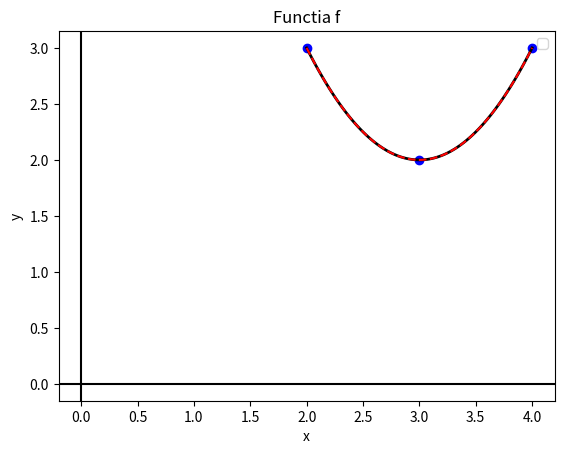
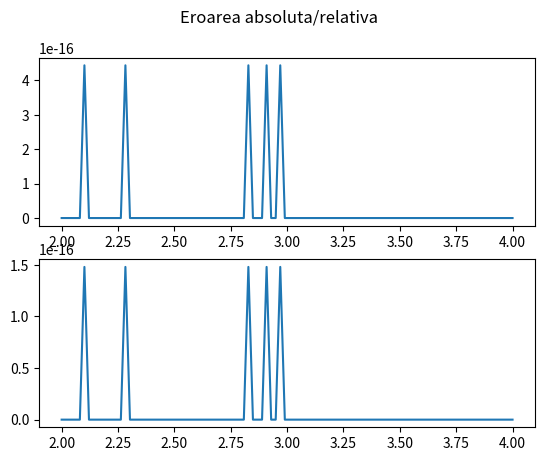

Reproduce these figures in Python, in order.
import numpy as np
import matplotlib.pyplot as plt

# Domeniul functiei
left, right = 2, 4

# numarul de intervale
n = 2

# Functia pe care dorim sa o aproximam
def fun(x):
    return (x-3)**2 + 2

def fun_derivat(x):
    return 2*(x-3)

def plot_function(x_grafic, y_grafic):
    plt.figure(0)
    plt.title('Functia f')
    plt.legend(['f(x)', 'x']) 
    plt.axvline(0, c='black')
    plt.axhline(0, c='black')
    plt.xlabel('x') 
    plt.ylabel('y') 
    plt.plot(x_grafic, y_grafic, c="black", linestyle="-", linewidth=2)


x_grafic = np.linspace(left, right, 100)            
y_grafic = fun(x_grafic)

# Obtinem nodurile de interpolare
x_coordinates = np.linspace(left, right, n+1)
y_coordinates = fun(x_coordinates)

# Plotam functia
plot_function(x_grafic, y_grafic)
# plotam nodurile de interpolare
plt.scatter(x_coordinates, y_coordinates, c="blue", alpha=1)


def spline_patratica(a,b,c,x_i):
    return lambda x : a + b * (x - x_i) + c * (x - x_i) ** 2

a = y_coordinates
b = np.zeros(a.shape[0])
b[0] = fun_derivat(x_coordinates[0])
for i in range(n-1):
    h = (x_coordinates[i+1] - x_coordinates[i])
    b[i+1] = 2 * (y_coordinates[i+1] - y_coordinates[i]) / h - b[i]

c = np.zeros(a.shape[0])
for i in range(n):
    h = (x_coordinates[i+1] - x_coordinates[i])
    c[i] = (y_coordinates[i+1] - y_coordinates[i] - b[i] * h) / (h ** 2)

S = np.piecewise(
        x_grafic,
        [
            (x_coordinates[i] <= x_grafic) & (x_coordinates[i+1] > x_grafic) for i in range(n-1)
        ],
        [
            spline_patratica(a[i],b[i],c[i],x_coordinates[i]) for i in range(n)
        ] 
    )

plt.plot(x_grafic, S, linestyle= '--', color='red')
plt.show()

# Eroarea absoluta si relativa
abs_error = np.abs(S - fun(x_grafic))
rel_error = abs_error / max(fun(x_grafic))

fig, (ax1, ax2) = plt.subplots(2)
fig.suptitle('Eroarea absoluta/relativa')
ax1.plot(x_grafic, abs_error)
ax2.plot(x_grafic, rel_error)
plt.show()